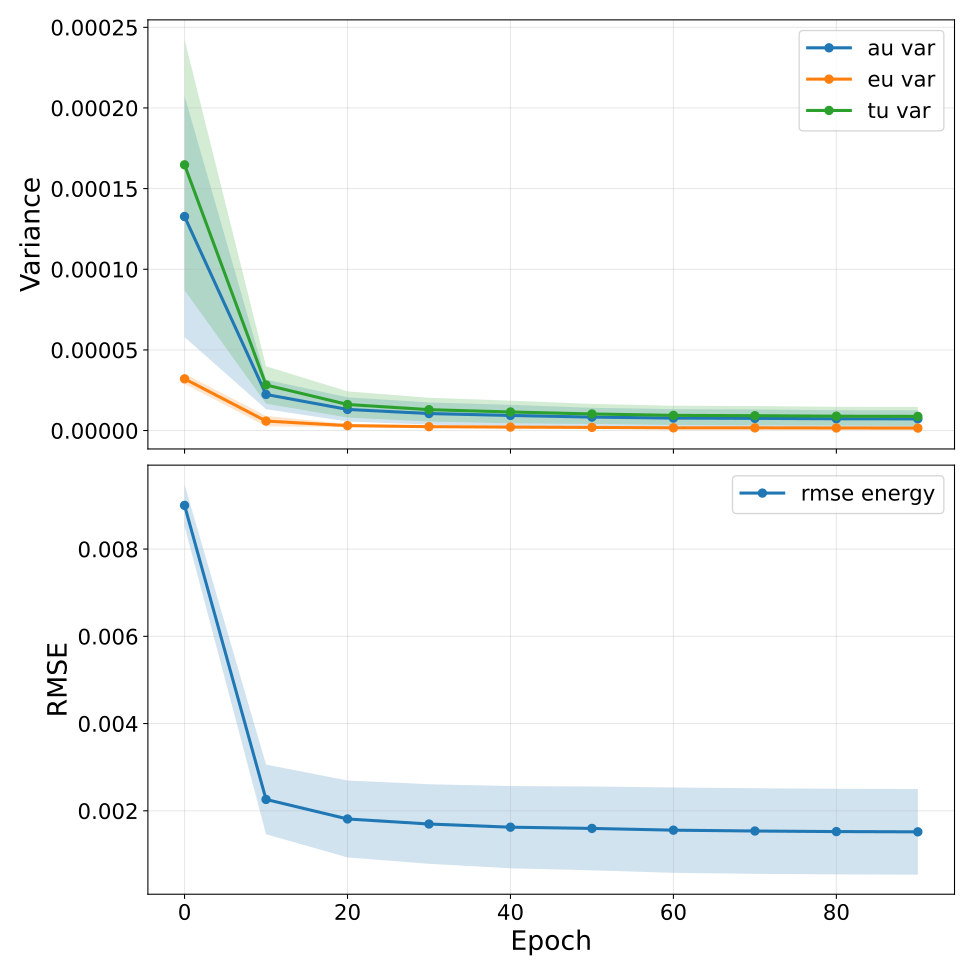

The data file committed next to this chart (first rows):
epoch, au_var, au_var_mean, au_var_std, au_var_ci95_low, au_var_ci95_high, au_var_n, au_var_geometric_mean, au_var_geometric_ci95_low, au_var_geometric_ci95_high, au_var_geometric_n, eu_var, eu_var_mean, eu_var_std, eu_var_ci95_low, eu_var_ci95_high, eu_var_n, eu_var_geometric_mean, eu_var_geometric_ci95_low, eu_var_geometric_ci95_high, eu_var_geometric_n, tu_var, tu_var_mean, tu_var_std
0, 0.0001327, 0.0001327, 6.0235036817566664e-05, 5.790814090449905e-05, 0.0002075, 5, 0.000124, 7.632026928982831e-05, 0.0002015, 5, 3.2061036321731535e-05, 3.2061036321731535e-05, 2.5278851934978063e-06, 2.892275547885829e-05, 3.519931716460478e-05, 5, 3.198359515276402e-05, 2.9059816135957048e-05, 3.520154271142021e-05, 5, 0.0001647, 0.0001647, 6.263990752648501e-05
10, 2.2379810117422493e-05, 2.2379810117422493e-05, 7.354492460824478e-06, 1.3249465567666663e-05, 3.1510154667178324e-05, 5, 2.1289784243568803e-05, 1.3514935221989298e-05, 3.3537335228973054e-05, 5, 5.884165066761966e-06, 5.884165066761966e-06, 2.615876121782435e-06, 2.6366465712878175e-06, 9.131683562236114e-06, 5, 5.485407600658818e-06, 3.303470702016157e-06, 9.108510188088345e-06, 5, 2.8263975254340044e-05, 2.8263975254340044e-05, 9.357432358743536e-06
20, 1.3092271615021217e-05, 1.3092271615021217e-05, 6.050513925599331e-06, 5.580770700704616e-06, 2.0603772529337815e-05, 5, 1.1888133819736674e-05, 6.355125942265448e-06, 2.223838315713803e-05, 5, 3.0708471102846597e-06, 3.0708471102846597e-06, 7.220981470826883e-07, 2.1743875766425386e-06, 3.967306643926781e-06, 5, 3.0092134563726805e-06, 2.2889230755906435e-06, 3.956168611598155e-06, 5, 1.6163118755694088e-05, 1.6163118755694088e-05, 6.543714611087484e-06
30, 1.0549580449304585e-05, 1.0549580449304585e-05, 5.542939720004308e-06, 3.668215116244891e-06, 1.7430945782364278e-05, 5, 9.258999670260193e-06, 4.43720268448302e-06, 1.9320522633251466e-05, 5, 2.4123412241036135e-06, 2.4123412241036135e-06, 6.516198464672902e-07, 1.6033780297843711e-06, 3.221304418422856e-06, 5, 2.3496312221114783e-06, 1.7228647008416186e-06, 3.204411163119302e-06, 5, 1.296192169835649e-05, 1.296192169835649e-05, 5.9435878122598456e-06
40, 9.368015862218044e-06, 9.368015862218044e-06, 5.289182737159497e-06, 2.8016809269214976e-06, 1.5934350797514592e-05, 5, 8.037344807966033e-06, 3.610875272880736e-06, 1.7890097740928588e-05, 5, 2.156728055702004e-06, 2.156728055702004e-06, 6.322139378702238e-07, 1.3718566165563635e-06, 2.941599494847644e-06, 5, 2.089634614207457e-06, 1.4849355561913396e-06, 2.9405806889651293e-06, 5, 1.1524743895698747e-05, 1.1524743895698747e-05, 5.65318515547504e-06
50, 8.35289915055398e-06, 8.35289915055398e-06, 4.628559405688064e-06, 2.6067049205571097e-06, 1.4099093380550852e-05, 5, 7.193069531306931e-06, 3.255877267034273e-06, 1.5891338966024812e-05, 5, 1.947766329206573e-06, 1.947766329206573e-06, 6.073691627830461e-07, 1.1937388073013745e-06, 2.701793851111772e-06, 5, 1.8800881769795001e-06, 1.310907173262889e-06, 2.696401107044096e-06, 5, 1.0300665479657028e-05, 1.0300665479657028e-05, 5.0053515944454325e-06
60, 7.73654256770783e-06, 7.73654256770783e-06, 4.457679023087232e-06, 2.2024903418329935e-06, 1.3270594793582666e-05, 5, 6.562159963378453e-06, 2.8454352089169154e-06, 1.5133693169333546e-05, 5, 1.6858219005060707e-06, 1.6858219005060707e-06, 6.151013344709882e-07, 9.22195158531665e-07, 2.4494486424804763e-06, 5, 1.6076613234127234e-06, 1.0605842481196162e-06, 2.436935052900816e-06, 5, 9.422364447647735e-06, 9.422364447647735e-06, 4.814545451461831e-06
70, 7.557958869935248e-06, 7.557958869935248e-06, 4.451915409765468e-06, 2.0310619679334842e-06, 1.3084855771937013e-05, 5, 6.328884888822013e-06, 2.6437910572690537e-06, 1.5150510410355519e-05, 5, 1.6654571590278878e-06, 1.6654571590278878e-06, 5.692165846461273e-07, 9.58794725292553e-07, 2.372119592763223e-06, 5, 1.5982026764902396e-06, 1.08585657320919e-06, 2.3522920597069405e-06, 5, 9.22341595466662e-06, 9.22341595466662e-06, 4.835298912535195e-06
80, 7.318612787585152e-06, 7.318612787585152e-06, 4.2814129644519745e-06, 2.0033886938132547e-06, 1.263383688135705e-05, 5, 6.114513631638511e-06, 2.5280113813862727e-06, 1.4789204363071855e-05, 5, 1.5909704349441967e-06, 1.5909704349441967e-06, 6.357155945755757e-07, 8.017518117630668e-07, 2.3801890581253266e-06, 5, 1.505740107667139e-06, 9.657796884546963e-07, 2.34758848103876e-06, 5, 8.909583101782915e-06, 8.909583101782915e-06, 4.6783946792249e-06
90, 7.249154934499131e-06, 7.249154934499131e-06, 4.306473491193018e-06, 1.9028190753725315e-06, 1.2595490793625732e-05, 5, 6.037132913440089e-06, 2.481596900437884e-06, 1.4686903343613323e-05, 5, 1.5375783052164316e-06, 1.5375783052164316e-06, 6.84780636336368e-07, 6.874471528552839e-07, 2.3877094575775794e-06, 5, 1.4369116055027014e-06, 8.795822203791463e-07, 2.34738142062302e-06, 5, 8.786733337674376e-06, 8.786733337674376e-06, 4.764734775554546e-06
